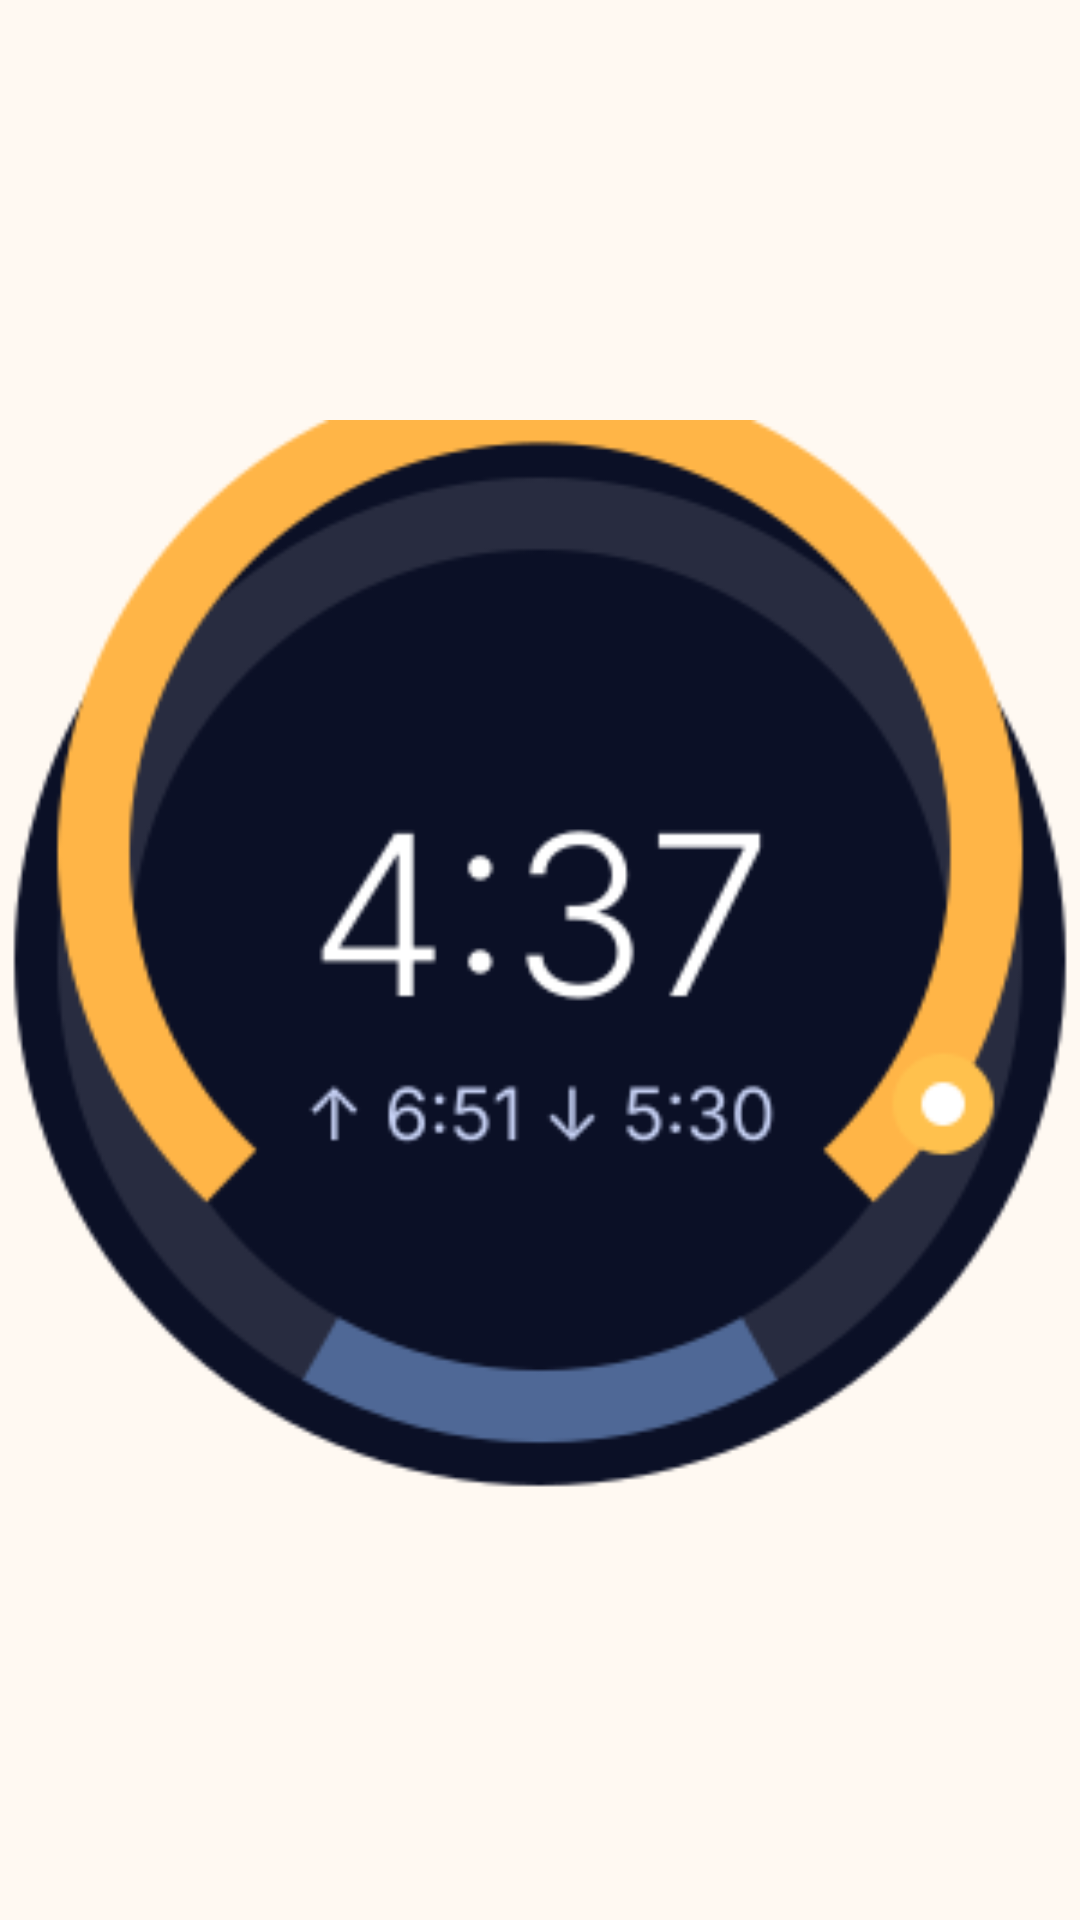

Write the Android layout XML for this screen, with the resource values it uses.
<!-- AndroidManifest.xml: application theme Theme.SunCanvas -->
<!-- res/layout/widget_preview_square.xml -->
<?xml version="1.0" encoding="utf-8"?>
<ImageView xmlns:android="http://schemas.android.com/apk/res/android"
    android:layout_width="match_parent"
    android:layout_height="match_parent"
    android:importantForAccessibility="no"
    android:scaleType="fitCenter"
    android:src="@drawable/widget_preview_square" />
<!-- resources referenced by this layout -->
<resources>
  <!-- drawable widget_preview_square: png bitmap (drawable-nodpi, 24847 bytes) -->
  <style name="Theme.SunCanvas" parent="android:Theme.Material.Light.NoActionBar">
          <item name="android:windowBackground">@color/window_background</item>
          <item name="android:statusBarColor">@android:color/transparent</item>
          <item name="android:navigationBarColor">@android:color/transparent</item>
      </style>
  <color name="window_background">#FFFFF9F2</color>
</resources>
